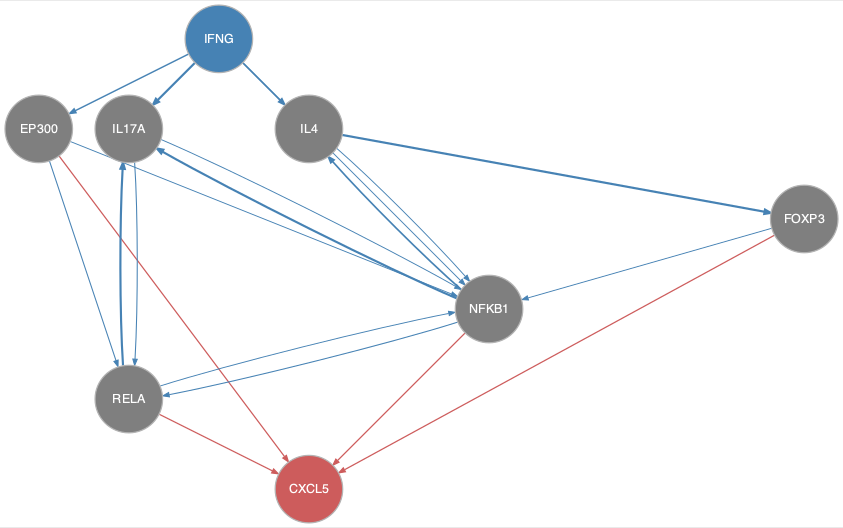

The file beside this chart, header and first rows:
from	to
EP300	NFKB1
EP300	RELA
FOXP3	NFKB1
IFNG	EP300
IFNG	IL17A
IFNG	IL4
IFNG	NFKB1
IL17A	NFKB1
IL17A	RELA
IL4	FOXP3
IL4	NFKB1
NFKB1	IL17A
NFKB1	IL4
NFKB1	RELA
RELA	IL17A
RELA	NFKB1
EP300	CXCL5
FOXP3	CXCL5
NFKB1	CXCL5
RELA	CXCL5
